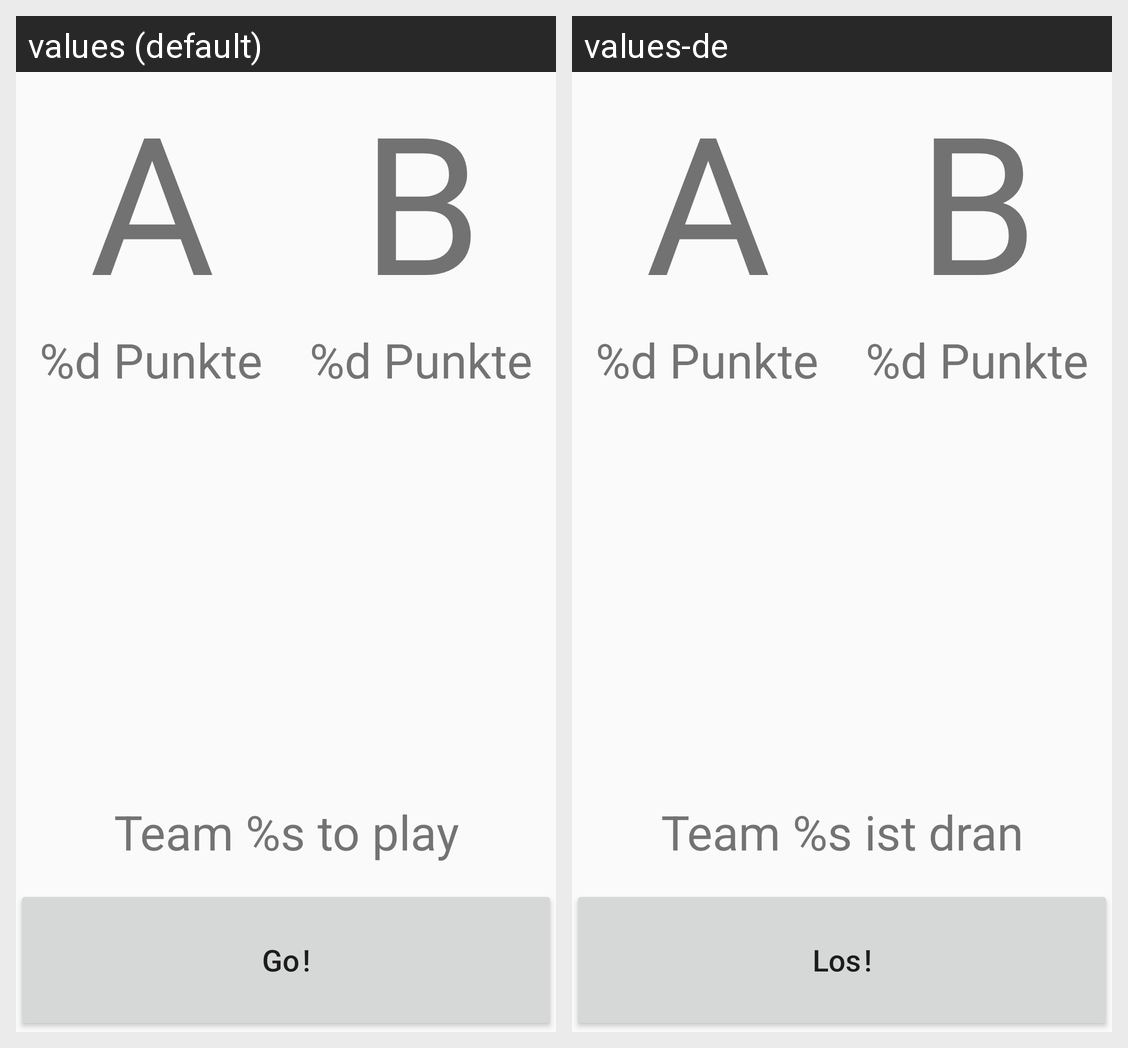

This grid shows one Android layout under two languages. Give, for every string resource on the screen, its name, the default text and each shown locale's text.
Android screen res/layout/activity_teams.xml rendered under 2 locales, left to right: values (default), values-de. Device: Nexus 5 (rendered at 1080×1920; each locale shown at half size, 540×960, under a caption strip naming it); theme AppTheme.NoActionBar.
Strings drawn on this screen, with the default value and each locale's value (text and hints the layout hard-codes, and strings that could not be matched under every locale, appear in the picture but are not listed):

team_to_go_label
  values: Team %s to play
  values-de: Team %s ist dran

go_button
  values: Go !
  values-de: Los !
